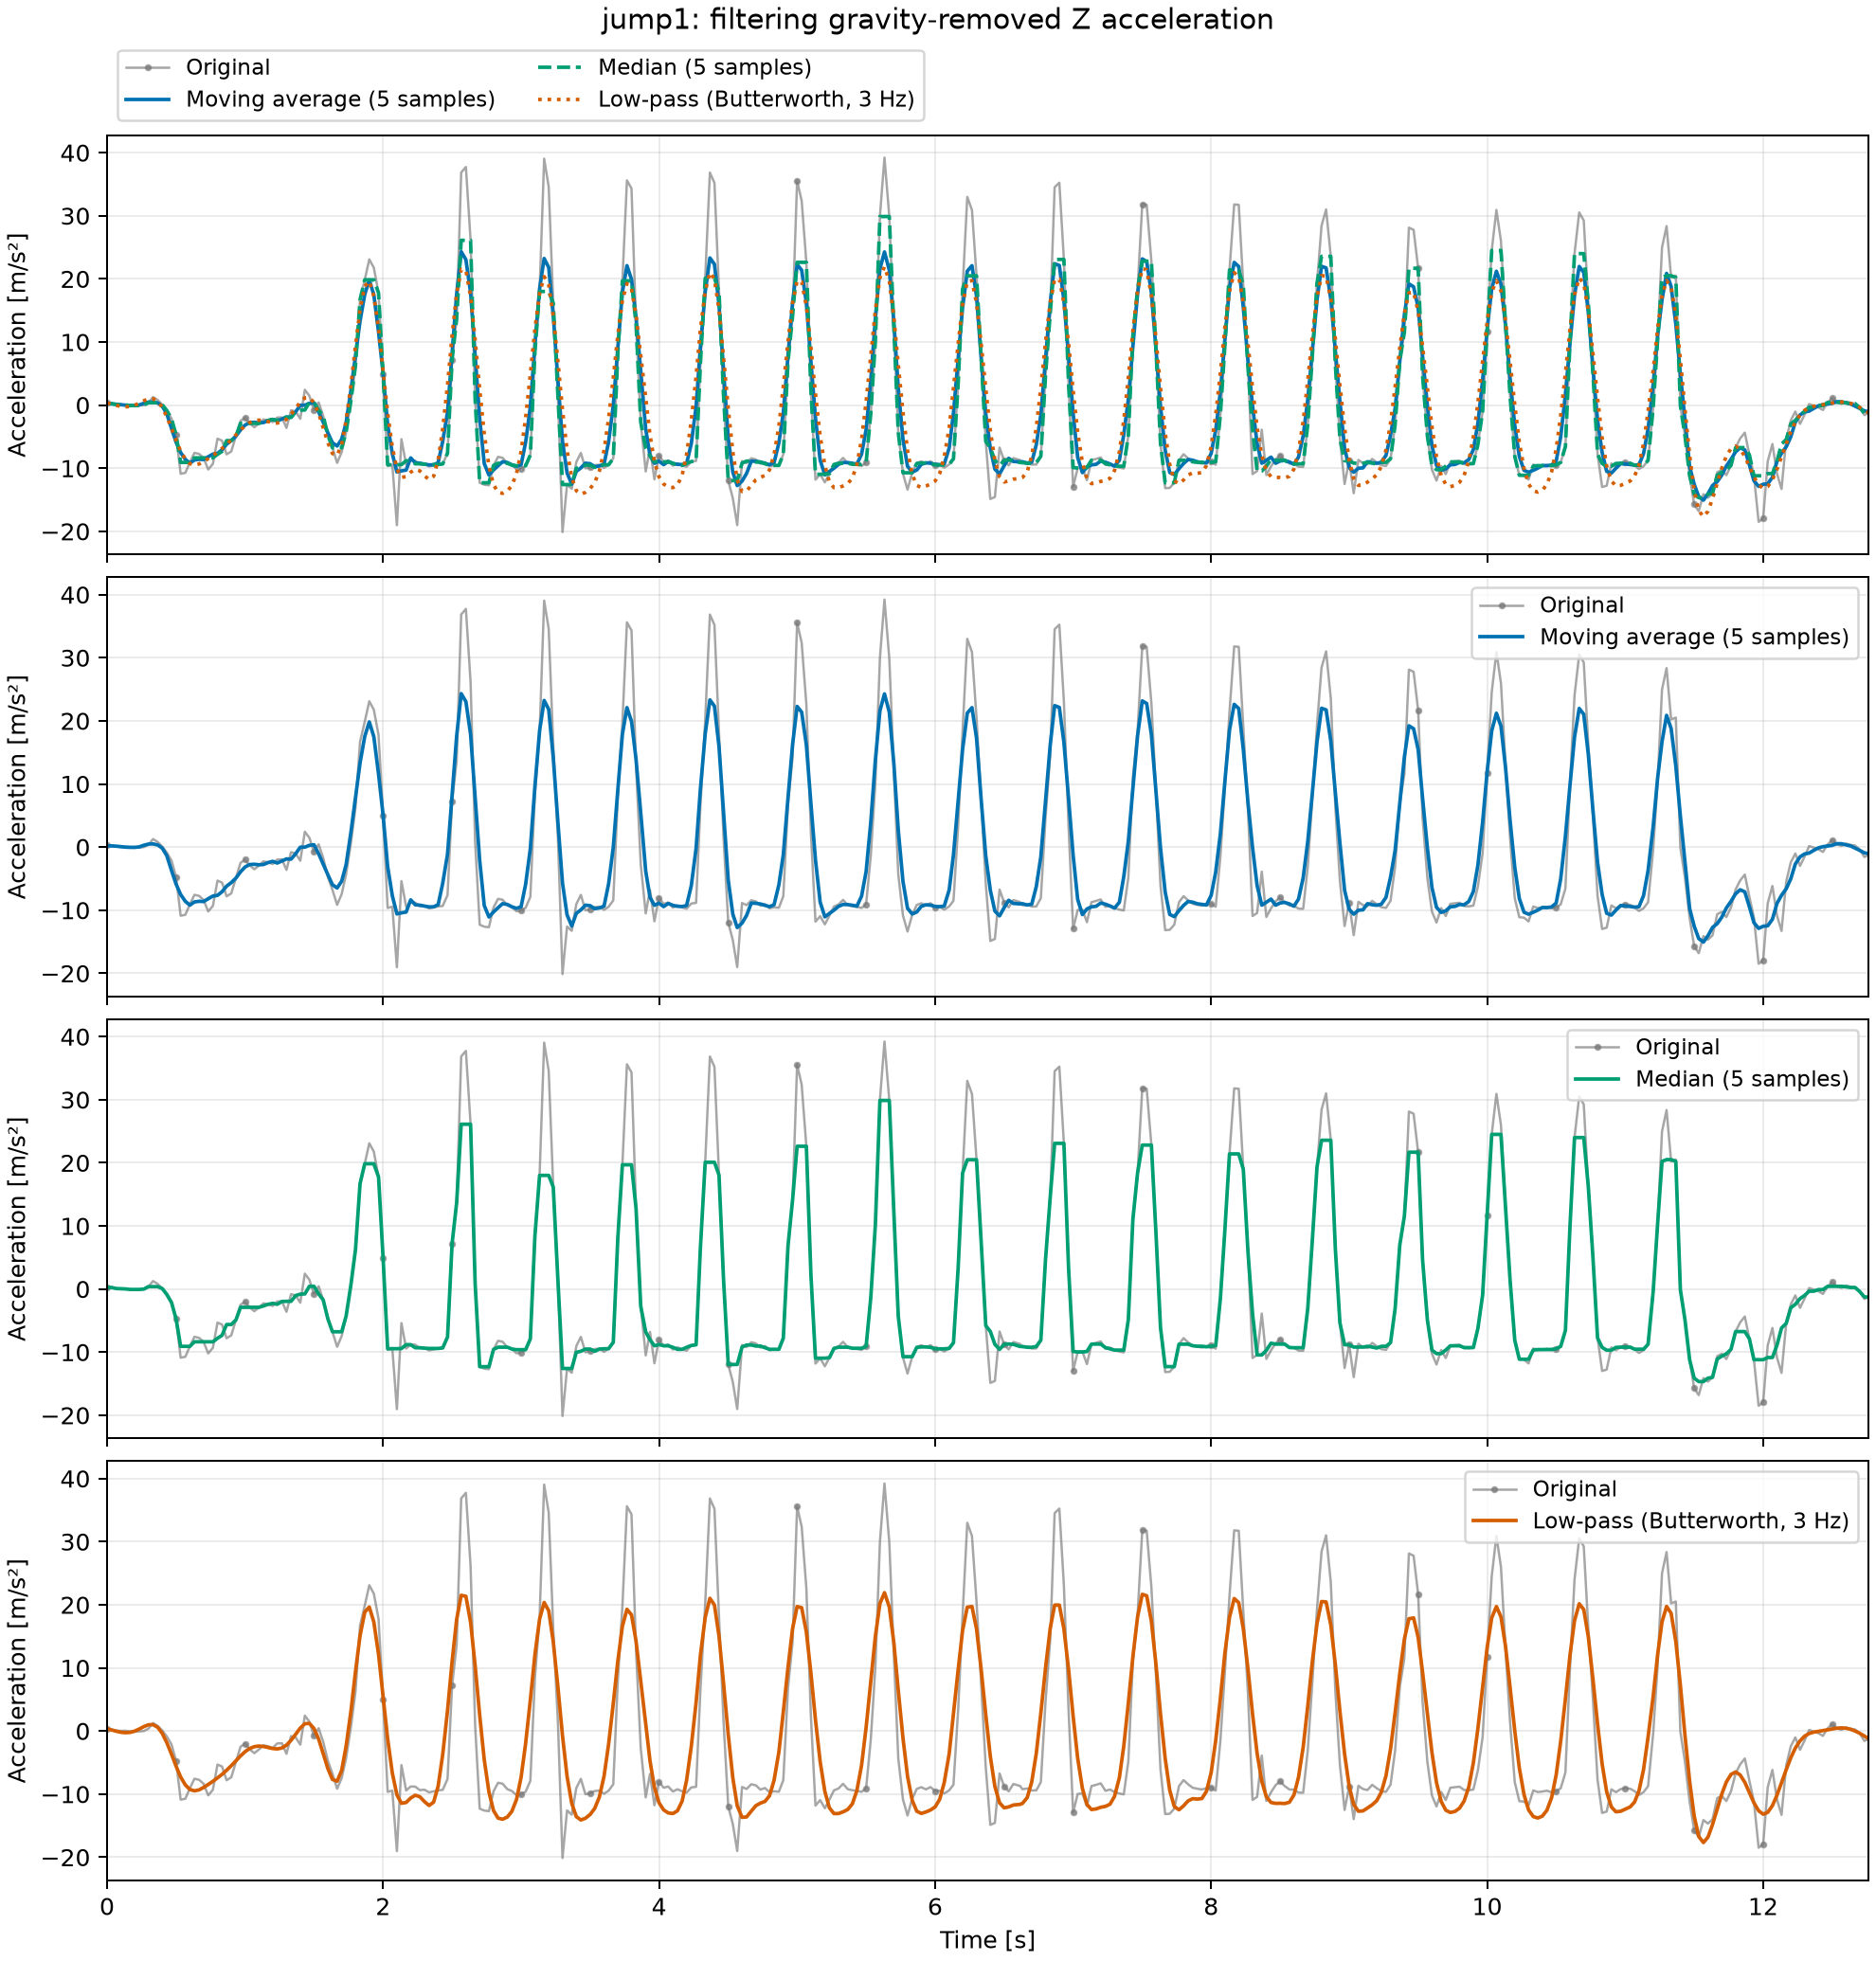

This chart was generated by the following Python code:
"""課題4-1：ジャンプ1試行のZ軸に3種類のフィルタを適用する。"""

import argparse
import csv
from pathlib import Path

import matplotlib
matplotlib.use("Agg")
import matplotlib.pyplot as plt
import numpy as np
from scipy.signal import butter, sosfiltfilt


def main():
    parser = argparse.ArgumentParser(description=__doc__)
    parser.add_argument("csv_file", nargs="?", type=Path,
                        default=Path("data/raw/02-data-collection/jump1.csv"))
    parser.add_argument("--output", type=Path,
                        default=Path("lessons/04-preprocessing/output/4-1.png"))
    args = parser.parse_args()
    with args.csv_file.open(encoding="utf-8-sig", newline="") as file:
        rows = list(csv.DictReader(file))
    timestamps = np.array([int(row["timestamp_us"]) for row in rows])
    time = (timestamps - timestamps[0]) / 1_000_000
    signal = np.array([float(row["acc_z"]) for row in rows])
    if not np.isfinite(signal).all() or np.any(np.diff(time) <= 0):
        raise ValueError("加速度または時刻が不正です。")

    # 公称サンプリング周波数30Hz。時刻間隔が著しく異なる場合は止める。
    fs = 30.0
    intervals = np.diff(time)
    if abs(np.median(intervals) - 1 / fs) > 0.003 or intervals.max() >= 2 / fs:
        raise ValueError("時刻間隔が30Hzから大きく外れています。再サンプリングを検討してください。")
    size = 5
    padded = np.pad(signal, size // 2, mode="reflect")
    moving_average = np.convolve(padded, np.ones(size) / size, mode="valid")
    median = np.median(np.lib.stride_tricks.sliding_window_view(padded, size), axis=1)
    # 4次Butterworth、カットオフ3Hz。前後方向に適用し位相ずれを抑える。
    sos = butter(4, 3.0, btype="lowpass", fs=fs, output="sos")
    lowpass = sosfiltfilt(sos, signal)
    curves = [(moving_average, "Moving average (5 samples)", "#0072B2"),
              (median, "Median (5 samples)", "#009E73"),
              (lowpass, "Low-pass (Butterworth, 3 Hz)", "#D55E00")]
    fig, axes = plt.subplots(4, 1, figsize=(11, 11.5), sharex=True, sharey=True,
                             layout="constrained")
    all_values = np.concatenate([signal] + [values for values, _, _ in curves])
    padding = np.ptp(all_values) * 0.06
    axes[0].plot(time, signal, color="#777777", alpha=0.65, linewidth=1,
                 label="Original", marker="o", markersize=2, markevery=15)
    for (values, label, color), style in zip(curves, ("-", "--", ":")):
        axes[0].plot(time, values, color=color, linewidth=1.5,
                     linestyle=style, label=label)
    axes[0].legend(loc="lower left", bbox_to_anchor=(0, 1.01), ncol=2, fontsize=9)
    for ax, (values, label, color) in zip(axes[1:], curves):
        ax.plot(time, signal, color="#777777", alpha=0.65, linewidth=1,
                label="Original", marker="o", markersize=2, markevery=15)
        ax.plot(time, values, color=color, linewidth=1.5, label=label)
        ax.legend(loc="upper right", fontsize=9)
    for ax in axes:
        ax.set(ylabel="Acceleration [m/s²]", xlim=(0, time[-1]),
               ylim=(all_values.min() - padding, all_values.max() + padding))
        ax.grid(alpha=0.25)
    axes[-1].set_xlabel("Time [s]")
    fig.suptitle(f"{args.csv_file.stem}: filtering gravity-removed Z acceleration")
    args.output.parent.mkdir(parents=True, exist_ok=True)
    fig.savefig(args.output, dpi=180)
    plt.close(fig)
    with args.output.with_name("4-1-filtered.csv").open("w", encoding="utf-8", newline="") as file:
        writer = csv.writer(file)
        writer.writerow(("time_s", "original", "moving_average", "median", "lowpass"))
        writer.writerows(zip(time, signal, moving_average, median, lowpass))
    print(f"Saved: {args.output}; {len(signal)} samples, nominal fs={fs} Hz")


if __name__ == "__main__":
    main()
